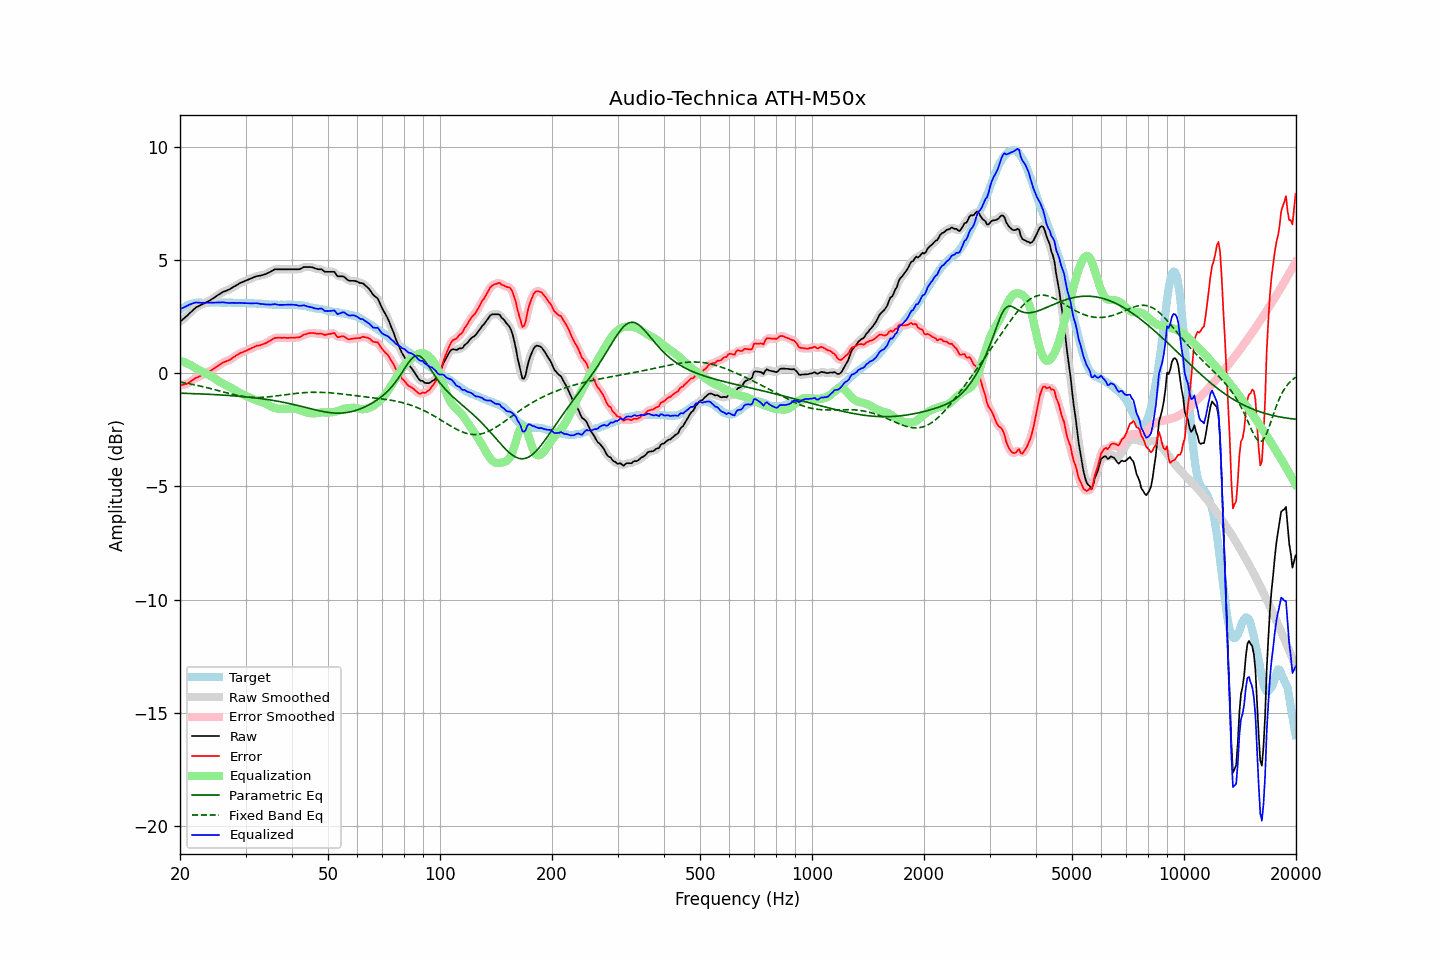

The file beside this chart, header and first rows:
frequency, raw, error, smoothed, error_smoothed, equalization, parametric_eq, fixed_band_eq, equalized_raw, equalized_smoothed, target
20.00, 2.28, -0.53, 2.28, -0.53, 0.55, -0.88, -0.39, 2.83, 2.83, 2.81
20.20, 2.34, -0.52, 2.33, -0.52, 0.53, -0.88, -0.41, 2.87, 2.86, 2.86
20.40, 2.40, -0.51, 2.39, -0.51, 0.50, -0.89, -0.42, 2.90, 2.90, 2.91
20.61, 2.45, -0.48, 2.45, -0.49, 0.48, -0.89, -0.43, 2.93, 2.93, 2.94
20.81, 2.52, -0.47, 2.52, -0.47, 0.45, -0.89, -0.44, 2.96, 2.97, 2.99
21.02, 2.59, -0.44, 2.58, -0.43, 0.41, -0.89, -0.45, 3.00, 3.00, 3.03
21.23, 2.66, -0.39, 2.65, -0.40, 0.38, -0.89, -0.47, 3.04, 3.03, 3.05
21.44, 2.72, -0.35, 2.72, -0.35, 0.35, -0.90, -0.48, 3.06, 3.07, 3.06
21.66, 2.78, -0.30, 2.79, -0.29, 0.30, -0.90, -0.50, 3.09, 3.09, 3.08
21.87, 2.86, -0.24, 2.85, -0.25, 0.26, -0.90, -0.51, 3.11, 3.11, 3.09
22.09, 2.92, -0.20, 2.91, -0.20, 0.21, -0.91, -0.53, 3.13, 3.12, 3.11
22.31, 2.95, -0.18, 2.95, -0.17, 0.17, -0.91, -0.54, 3.12, 3.12, 3.12
22.54, 2.98, -0.14, 2.99, -0.14, 0.13, -0.91, -0.56, 3.12, 3.12, 3.12
22.76, 3.02, -0.11, 3.02, -0.10, 0.10, -0.91, -0.57, 3.11, 3.11, 3.12
22.99, 3.06, -0.06, 3.05, -0.06, 0.06, -0.92, -0.59, 3.12, 3.11, 3.11
23.22, 3.09, -0.02, 3.09, -0.02, 0.03, -0.92, -0.61, 3.11, 3.12, 3.11
23.45, 3.13, 0.02, 3.12, 0.01, -0.01, -0.92, -0.62, 3.12, 3.12, 3.11
23.69, 3.15, 0.04, 3.16, 0.04, -0.04, -0.93, -0.64, 3.11, 3.12, 3.12
23.92, 3.20, 0.08, 3.20, 0.08, -0.08, -0.93, -0.66, 3.12, 3.12, 3.12
24.16, 3.24, 0.11, 3.24, 0.11, -0.12, -0.93, -0.68, 3.12, 3.12, 3.13
24.40, 3.29, 0.15, 3.28, 0.15, -0.16, -0.94, -0.69, 3.13, 3.12, 3.14
24.65, 3.33, 0.20, 3.33, 0.20, -0.20, -0.94, -0.71, 3.12, 3.12, 3.12
24.89, 3.38, 0.25, 3.38, 0.25, -0.25, -0.94, -0.73, 3.13, 3.13, 3.12
25.14, 3.43, 0.30, 3.42, 0.30, -0.30, -0.95, -0.75, 3.13, 3.13, 3.12
25.39, 3.48, 0.34, 3.47, 0.35, -0.34, -0.95, -0.77, 3.13, 3.13, 3.13
25.65, 3.52, 0.38, 3.52, 0.39, -0.39, -0.96, -0.79, 3.13, 3.13, 3.13
25.91, 3.56, 0.44, 3.56, 0.44, -0.43, -0.96, -0.81, 3.14, 3.13, 3.12
26.16, 3.61, 0.49, 3.60, 0.48, -0.47, -0.97, -0.83, 3.14, 3.13, 3.12
26.43, 3.63, 0.51, 3.63, 0.51, -0.50, -0.97, -0.85, 3.12, 3.13, 3.12
26.69, 3.66, 0.54, 3.65, 0.54, -0.54, -0.98, -0.86, 3.12, 3.12, 3.12
26.96, 3.69, 0.56, 3.68, 0.56, -0.58, -0.98, -0.88, 3.11, 3.11, 3.12
27.23, 3.71, 0.59, 3.72, 0.60, -0.61, -0.99, -0.90, 3.10, 3.11, 3.12
27.50, 3.77, 0.64, 3.76, 0.64, -0.65, -0.99, -0.92, 3.11, 3.11, 3.12
27.77, 3.81, 0.69, 3.80, 0.69, -0.69, -1.00, -0.94, 3.11, 3.11, 3.11
28.05, 3.85, 0.74, 3.85, 0.74, -0.74, -1.00, -0.95, 3.11, 3.11, 3.11
28.33, 3.89, 0.79, 3.89, 0.79, -0.78, -1.01, -0.97, 3.11, 3.11, 3.10
28.62, 3.92, 0.83, 3.93, 0.83, -0.82, -1.01, -0.98, 3.10, 3.11, 3.10
28.90, 3.98, 0.87, 3.97, 0.87, -0.86, -1.02, -1.00, 3.11, 3.11, 3.10
29.19, 4.01, 0.91, 4.01, 0.90, -0.90, -1.03, -1.01, 3.11, 3.11, 3.09
29.48, 4.04, 0.92, 4.04, 0.93, -0.93, -1.03, -1.02, 3.10, 3.10, 3.11
29.78, 4.07, 0.97, 4.07, 0.96, -0.97, -1.04, -1.03, 3.10, 3.10, 3.10
30.08, 4.09, 0.99, 4.10, 0.99, -1.00, -1.05, -1.04, 3.10, 3.10, 3.11
30.38, 4.12, 1.03, 4.12, 1.03, -1.03, -1.05, -1.05, 3.09, 3.09, 3.10
30.68, 4.16, 1.06, 4.16, 1.06, -1.06, -1.06, -1.06, 3.09, 3.09, 3.09
30.99, 4.18, 1.09, 4.19, 1.09, -1.09, -1.07, -1.06, 3.09, 3.09, 3.09
31.30, 4.21, 1.13, 4.22, 1.13, -1.13, -1.07, -1.07, 3.09, 3.09, 3.09
31.61, 4.25, 1.16, 4.25, 1.16, -1.15, -1.08, -1.07, 3.09, 3.09, 3.09
31.93, 4.27, 1.19, 4.27, 1.19, -1.18, -1.09, -1.07, 3.10, 3.09, 3.09
32.24, 4.30, 1.22, 4.29, 1.21, -1.20, -1.10, -1.07, 3.09, 3.09, 3.07
32.57, 4.31, 1.23, 4.31, 1.23, -1.23, -1.11, -1.07, 3.08, 3.08, 3.08
32.89, 4.32, 1.24, 4.32, 1.25, -1.25, -1.12, -1.07, 3.07, 3.07, 3.08
33.22, 4.34, 1.27, 4.33, 1.27, -1.27, -1.13, -1.07, 3.06, 3.06, 3.06
33.55, 4.36, 1.29, 4.35, 1.29, -1.30, -1.14, -1.06, 3.05, 3.05, 3.06
33.89, 4.38, 1.33, 4.38, 1.32, -1.33, -1.15, -1.06, 3.04, 3.05, 3.05
34.23, 4.41, 1.35, 4.41, 1.36, -1.37, -1.16, -1.05, 3.04, 3.04, 3.06
34.57, 4.45, 1.40, 4.44, 1.40, -1.40, -1.17, -1.04, 3.04, 3.04, 3.04
34.92, 4.48, 1.44, 4.48, 1.44, -1.44, -1.18, -1.04, 3.03, 3.03, 3.04
35.27, 4.51, 1.48, 4.52, 1.48, -1.48, -1.19, -1.03, 3.04, 3.04, 3.04
35.62, 4.56, 1.52, 4.56, 1.52, -1.51, -1.20, -1.02, 3.05, 3.05, 3.03
35.97, 4.60, 1.57, 4.58, 1.55, -1.54, -1.21, -1.01, 3.06, 3.05, 3.03
... 635 more rows
